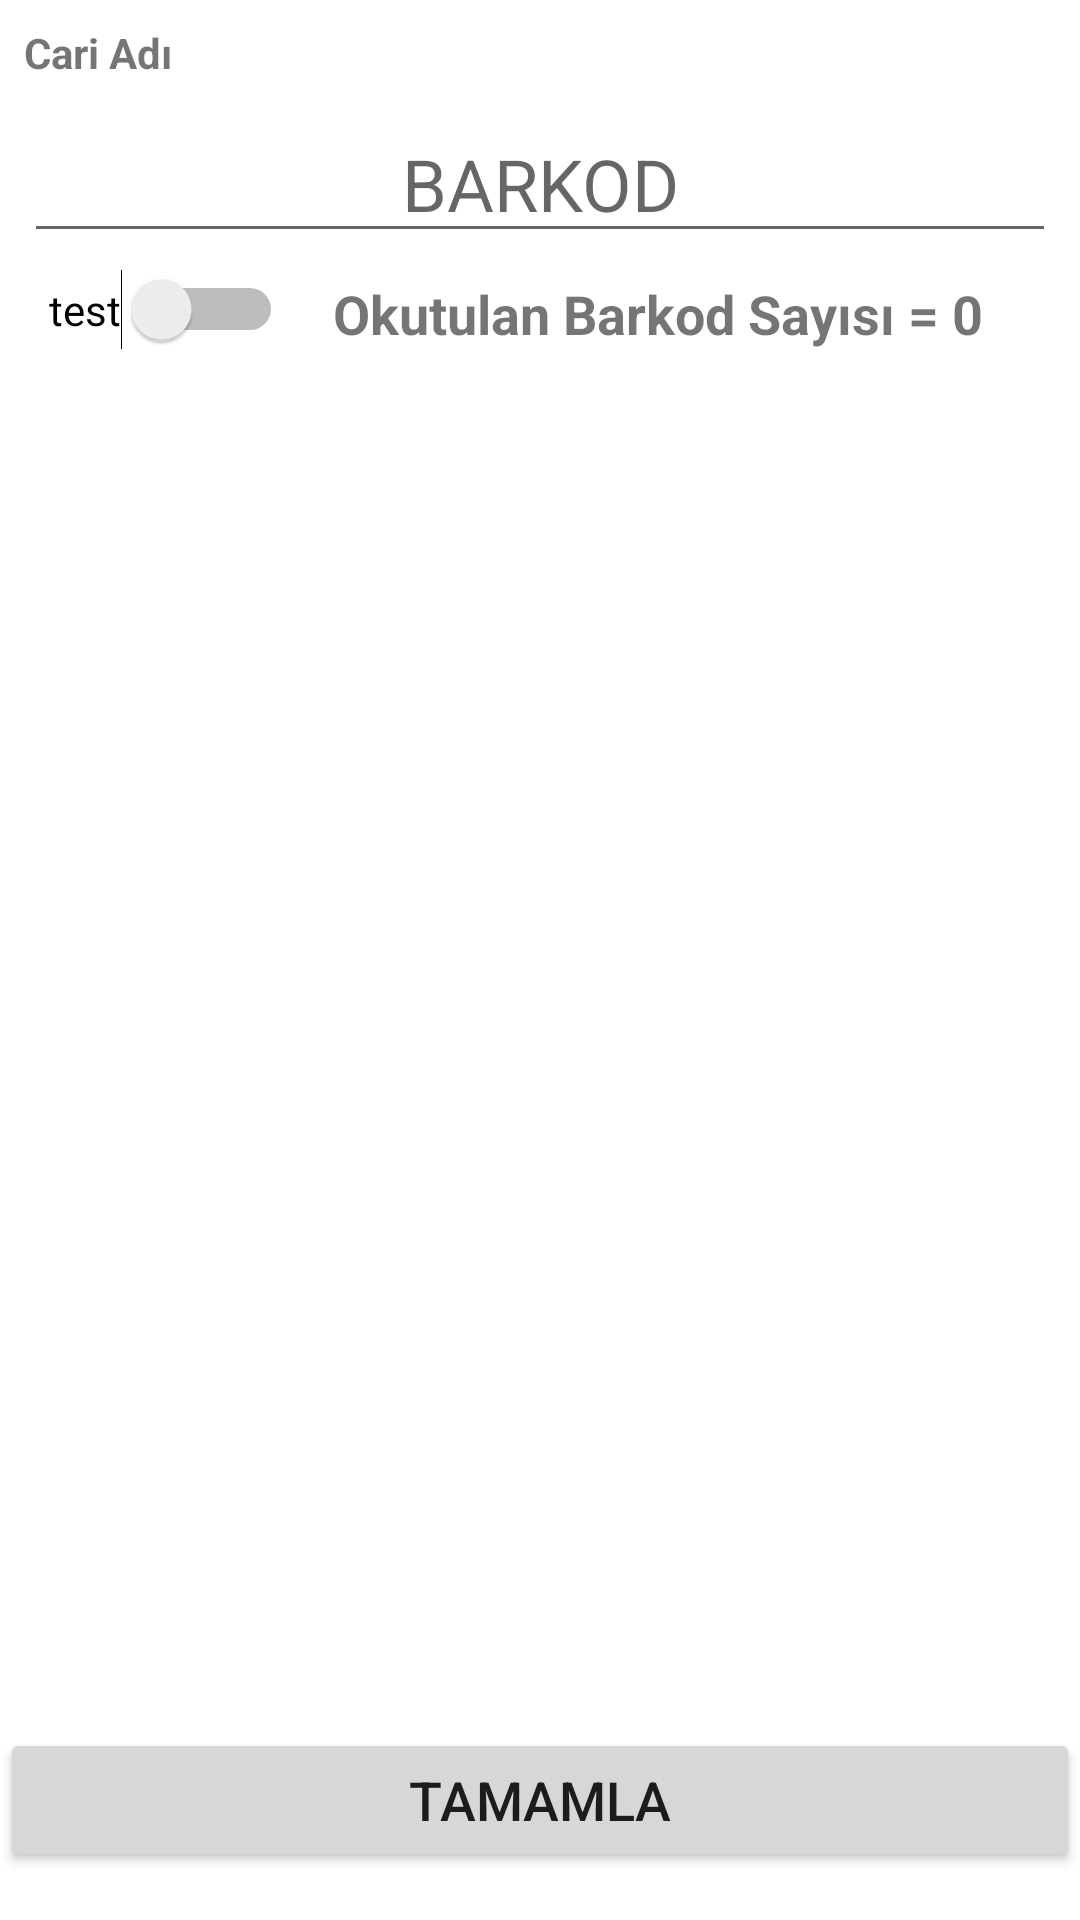

Layout XML and referenced resources for this Android screen:
<!-- AndroidManifest.xml: application theme Theme.KoliSevkiyat -->
<!-- res/layout/activity_barkod_ekrani.xml -->
<?xml version="1.0" encoding="utf-8"?>
<androidx.constraintlayout.widget.ConstraintLayout xmlns:android="http://schemas.android.com/apk/res/android"
    xmlns:app="http://schemas.android.com/apk/res-auto"
    xmlns:tools="http://schemas.android.com/tools"
    android:layout_width="match_parent"
    android:layout_height="match_parent"
    tools:context=".BarkodEkrani">

    <EditText
        android:id="@+id/etBarkod"
        android:layout_width="0dp"
        android:layout_height="wrap_content"
        android:layout_marginStart="8dp"
        android:layout_marginTop="8dp"
        android:layout_marginEnd="8dp"
        android:ems="10"
        android:hint="BARKOD"
        android:inputType="textPersonName"
        android:textAlignment="center"
        android:textSize="24sp"
        app:layout_constraintEnd_toEndOf="parent"
        app:layout_constraintStart_toStartOf="parent"
        app:layout_constraintTop_toBottomOf="@+id/tvCariAdi" />

    <androidx.constraintlayout.widget.ConstraintLayout
        android:id="@+id/constraintLayout"
        android:layout_width="0dp"
        android:layout_height="0dp"
        android:layout_marginStart="8dp"
        android:layout_marginTop="8dp"
        android:layout_marginEnd="8dp"
        android:layout_marginBottom="8dp"
        app:layout_constraintBottom_toTopOf="@+id/btnBarkodEkraniTamamla"
        app:layout_constraintEnd_toEndOf="parent"
        app:layout_constraintStart_toStartOf="parent"
        app:layout_constraintTop_toBottomOf="@+id/tvBarkodSayisi">

        <ListView
            android:id="@+id/lvKoli"
            android:layout_width="0dp"
            android:layout_height="0dp"
            app:layout_constraintBottom_toBottomOf="parent"
            app:layout_constraintEnd_toEndOf="parent"
            app:layout_constraintStart_toStartOf="parent"
            app:layout_constraintTop_toTopOf="parent" />
    </androidx.constraintlayout.widget.ConstraintLayout>

    <Button
        android:id="@+id/btnBarkodEkraniTamamla"
        android:layout_width="0dp"
        android:layout_height="wrap_content"
        android:layout_marginBottom="16dp"
        android:onClick="btnTamamlaOnClick"
        android:text="TAMAMLA"
        android:textSize="18sp"
        app:layout_constraintBottom_toBottomOf="parent"
        app:layout_constraintEnd_toEndOf="parent"
        app:layout_constraintStart_toStartOf="parent" />

    <TextView
        android:id="@+id/tvBarkodSayisi"
        android:layout_width="wrap_content"
        android:layout_height="wrap_content"
        android:layout_marginTop="8dp"
        android:layout_marginEnd="16dp"
        android:text="Okutulan Barkod Sayısı = 0"
        android:textSize="18sp"
        android:textStyle="bold"
        app:layout_constraintEnd_toEndOf="parent"
        app:layout_constraintHorizontal_bias="0.5"
        app:layout_constraintStart_toEndOf="@+id/switch1"
        app:layout_constraintTop_toBottomOf="@+id/etBarkod" />

    <Switch
        android:id="@+id/switch1"
        android:layout_width="wrap_content"
        android:layout_height="wrap_content"
        android:text="test"
        app:layout_constraintBottom_toBottomOf="@+id/tvBarkodSayisi"
        app:layout_constraintEnd_toStartOf="@+id/tvBarkodSayisi"
        app:layout_constraintHorizontal_bias="0.5"
        app:layout_constraintStart_toStartOf="parent" />

    <TextView
        android:id="@+id/tvCariAdi"
        android:layout_width="0dp"
        android:layout_height="wrap_content"
        android:layout_marginStart="8dp"
        android:layout_marginTop="8dp"
        android:layout_marginEnd="8dp"
        android:text="Cari Adı"
        android:textStyle="bold"
        app:layout_constraintEnd_toEndOf="parent"
        app:layout_constraintStart_toStartOf="parent"
        app:layout_constraintTop_toTopOf="parent" />
</androidx.constraintlayout.widget.ConstraintLayout>
<!-- resources referenced by this layout -->
<resources>
  <style name="Theme.KoliSevkiyat" parent="Theme.MaterialComponents.DayNight.NoActionBar">
          
          <item name="colorPrimary">@color/purple_500</item>
          <item name="colorPrimaryVariant">@color/purple_700</item>
          <item name="colorOnPrimary">@color/white</item>
          
          <item name="colorSecondary">@color/teal_200</item>
          <item name="colorSecondaryVariant">@color/teal_700</item>
          <item name="colorOnSecondary">@color/black</item>
          
          <item name="android:statusBarColor" tools:targetApi="l">?attr/colorPrimaryVariant</item>
          
      </style>
  <!-- not gathered from this repository: default colours our renderer supplied (Android Studio template values) -->
  <color name="purple_500">#FF6200EE</color>
  <color name="purple_700">#FF3700B3</color>
  <color name="teal_200">#FF03DAC5</color>
  <color name="teal_700">#FF018786</color>
  <color name="black">#FF000000</color>
  <color name="white">#FFFFFFFF</color>
</resources>
